Run: headless pygame with SDL's dummy video driver; simulated clock (each Clock.tick advances the game by its frame time, no real sleeping); random seed 0; keys injected as events and as key.get_pressed() state; no mouse input.
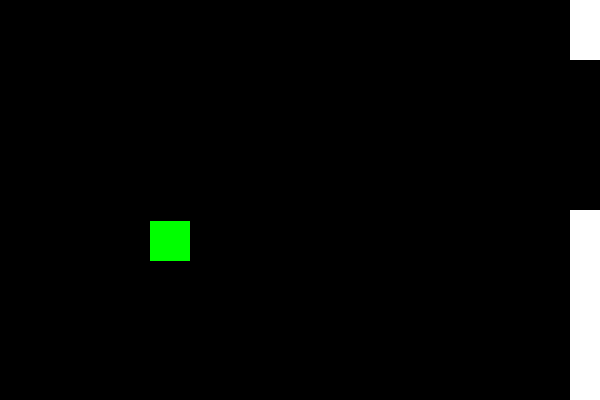
Frame 1 of 4 · flips 1–60 · no input
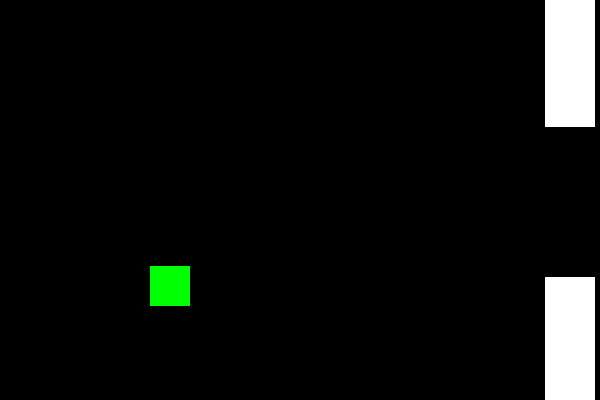
Frame 2 of 4 · flips 61–180 · tapped SPACE, RETURN · held RIGHT (→), D
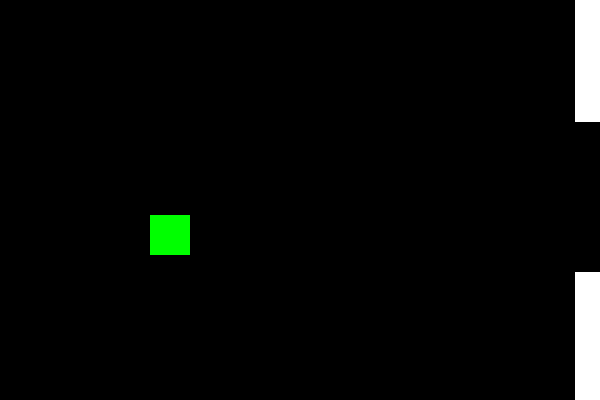
Frame 3 of 4 · flips 181–300 · held DOWN (↓), S
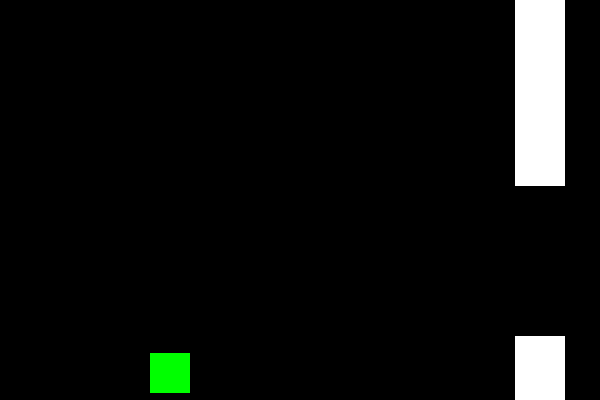
Frame 4 of 4 · flips 301–420 · held LEFT (←), A, UP (↑), W

The pygame program that drew these frames:

import pygame
import sys
import random

# Initialize Pygame
pygame.init()

# Constants
WIDTH, HEIGHT = 600, 400
BIRD_WIDTH, BIRD_HEIGHT = 40, 40
PIPE_WIDTH, PIPE_HEIGHT = 50, 300
GRAVITY = 1
JUMP_VELOCITY = -15
PIPE_SPEED = 5

# Colors
WHITE = (255, 255, 255)
BLACK = (0, 0, 0)
GREEN = (0, 255, 0)

# Bird class
class Bird:
    def __init__(self):
        self.x = WIDTH // 4
        self.y = HEIGHT // 2
        self.velocity = 0
        self.rect = pygame.Rect(self.x, self.y, BIRD_WIDTH, BIRD_HEIGHT)

    def jump(self):
        self.velocity = JUMP_VELOCITY

    def update(self):
        self.velocity += GRAVITY
        self.y += self.velocity
        self.rect.y = self.y

# Pipe class
class Pipe:
    def __init__(self):
        self.x = WIDTH
        self.gap_start = random.randint(50, HEIGHT - 150)
        self.rect_top = pygame.Rect(self.x, 0, PIPE_WIDTH, self.gap_start)
        self.rect_bottom = pygame.Rect(self.x, self.gap_start + 150, PIPE_WIDTH, HEIGHT - self.gap_start - 150)

    def update(self):
        self.x -= PIPE_SPEED
        self.rect_top.x = self.x
        self.rect_bottom.x = self.x

# Pygame window setup
screen = pygame.display.set_mode((WIDTH, HEIGHT))
pygame.display.set_caption("Flappy Bird")

# Create bird and pipes
bird = Bird()
pipes = []

# Clock setup
clock = pygame.time.Clock()

# Function to reset the game
def reset_game():
    global bird, pipes
    bird = Bird()
    pipes = []

# Main game loop
running = True
while running:
    for event in pygame.event.get():
        if event.type == pygame.QUIT:
            running = False

        if event.type == pygame.KEYDOWN:
            if event.key == pygame.K_SPACE:
                bird.jump()

    # Update bird
    bird.update()

    # Generate pipes
    if len(pipes) == 0 or pipes[-1].x < WIDTH - 200:
        pipes.append(Pipe())

    # Update pipes
    for pipe in pipes:
        pipe.update()

    # Check collisions
    if bird.rect.colliderect(pygame.Rect(pipe.x, 0, PIPE_WIDTH, pipe.gap_start)) or \
       bird.rect.colliderect(pygame.Rect(pipe.x, pipe.gap_start + 150, PIPE_WIDTH, HEIGHT - pipe.gap_start - 150)) or \
       bird.y < 0 or bird.y > HEIGHT - BIRD_HEIGHT:
        reset_game()

    # Remove off-screen pipes
    pipes = [pipe for pipe in pipes if pipe.x + PIPE_WIDTH > 0]

    # Draw everything
    screen.fill(BLACK)
    pygame.draw.rect(screen, GREEN, bird.rect)
    for pipe in pipes:
        pygame.draw.rect(screen, WHITE, pipe.rect_top)
        pygame.draw.rect(screen, WHITE, pipe.rect_bottom)

    pygame.display.flip()
    clock.tick(30)

pygame.quit()
sys.exit()
